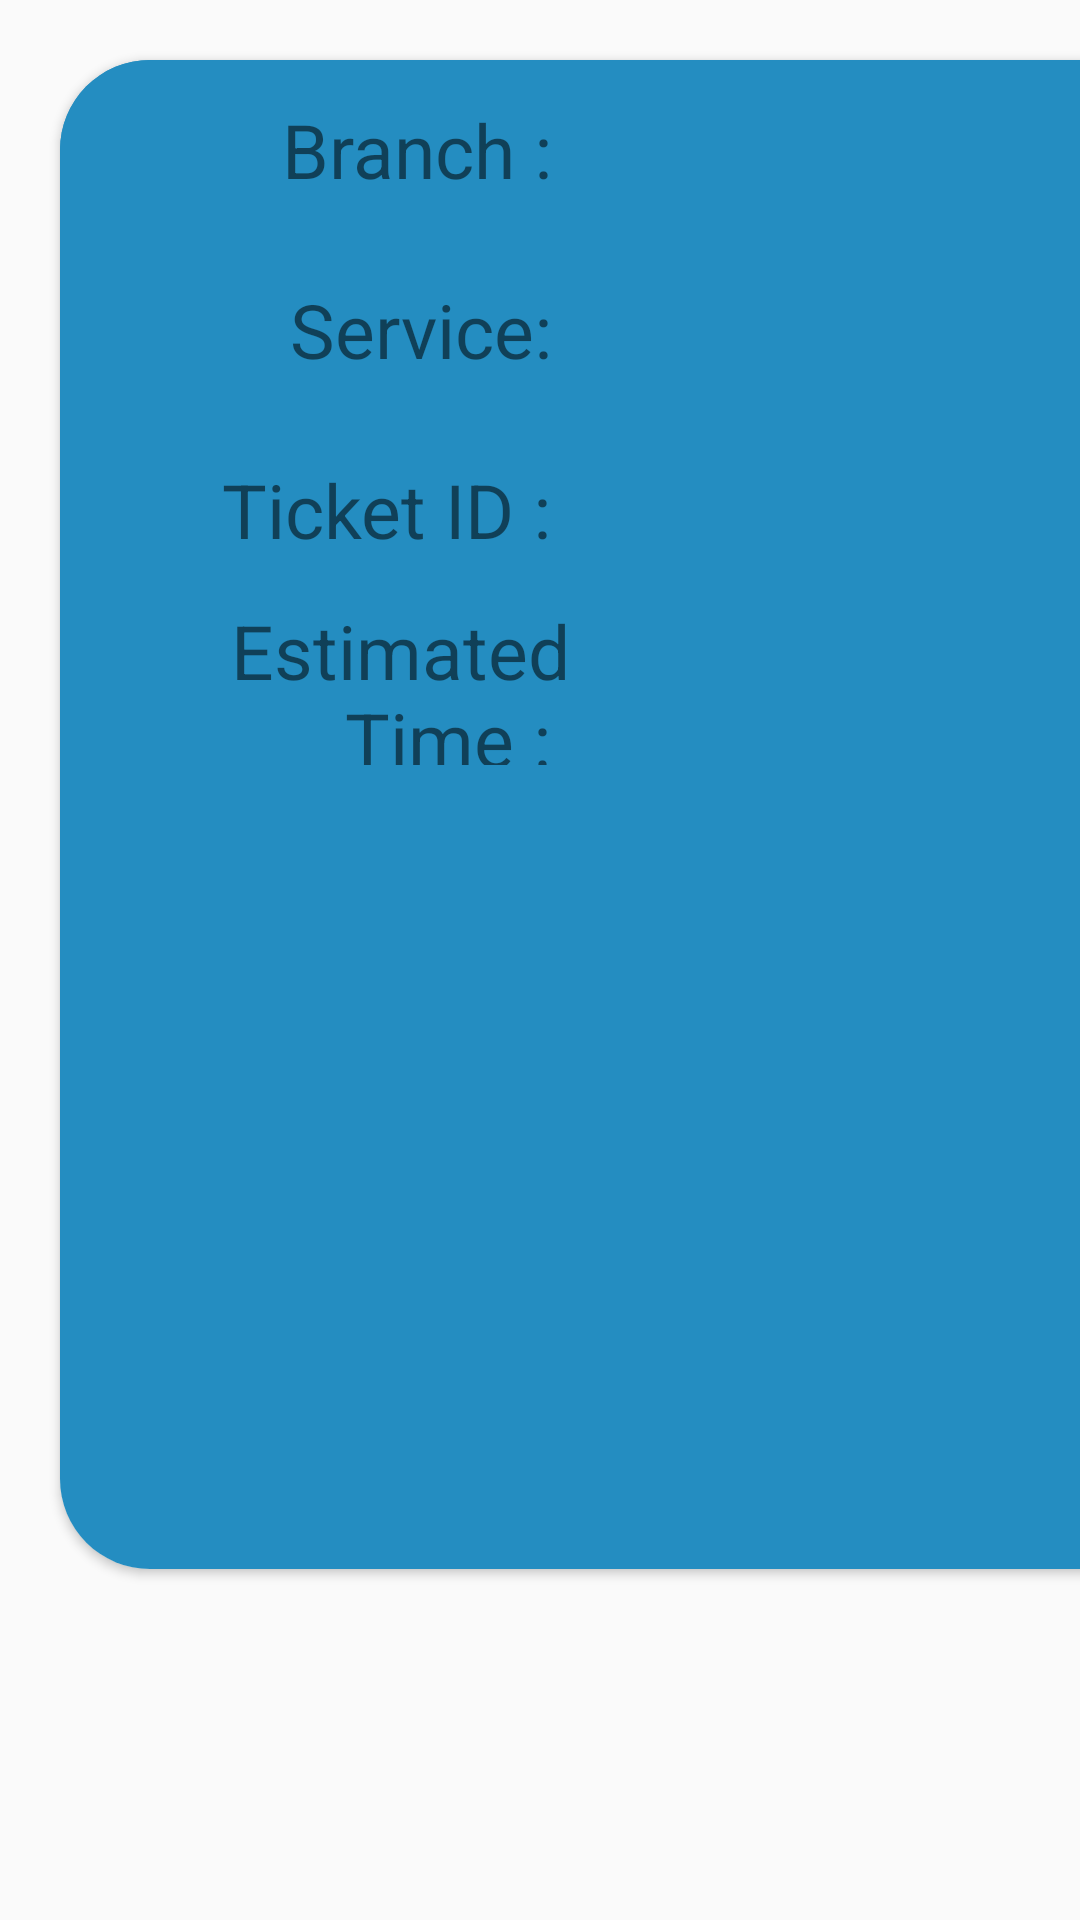

Android layout source for this screen:
<!-- AndroidManifest.xml: application theme AppTheme -->
<!-- res/layout/content_queue_token.xml -->
<?xml version="1.0" encoding="utf-8"?>
<LinearLayout xmlns:android="http://schemas.android.com/apk/res/android"
    android:layout_width="match_parent"
    android:layout_height="match_parent"
    xmlns:app="http://schemas.android.com/apk/res-auto"
    android:orientation="vertical">

    <androidx.cardview.widget.CardView
        android:id="@+id/card1"
        android:layout_width="375dp"
        android:layout_height="503dp"
        android:layout_margin="20dp"
        android:foreground="?android:attr/selectableItemBackground"
        app:cardCornerRadius="30dp">


        <LinearLayout
            android:layout_width="375dp"
            android:layout_height="match_parent"
            android:background="@color/colorPrimary">


            <LinearLayout
                android:layout_width="178dp"
                android:layout_height="290dp"

                android:clickable="true"
                android:orientation="horizontal">

                <LinearLayout
                    android:layout_width="170dp"
                    android:layout_height="match_parent"

                    android:background="@color/colorPrimary"
                    android:dividerPadding="@dimen/activity_horizontal_margin"
                    android:orientation="vertical">

                    <TextView
                        android:id="@+id/textView8"
                        android:layout_width="match_parent"
                        android:layout_height="60dp"
                        android:gravity="right|center_vertical"
                        android:text="Branch : "
                        android:textSize="25sp" />

                    <TextView
                        android:id="@+id/textView9"
                        android:layout_width="match_parent"
                        android:layout_height="60dp"
                        android:background="@color/colorPrimary"
                        android:gravity="right|center_vertical"
                        android:text="Service: "
                        android:textSize="25sp" />

                    <TextView
                        android:id="@+id/textView10"
                        android:layout_width="match_parent"
                        android:layout_height="60dp"
                        android:gravity="right|center_vertical"
                        android:text="Ticket ID : "
                        android:textSize="25sp" />

                    <TextView
                        android:id="@+id/textView15"
                        android:layout_width="match_parent"
                        android:layout_height="55dp"
                        android:gravity="right|center_vertical"
                        android:text="Estimated  Time : "
                        android:textSize="25sp" />
                </LinearLayout>
            </LinearLayout>

            <LinearLayout
                android:layout_width="218dp"
                android:layout_height="286dp"
                android:orientation="horizontal">

                <LinearLayout
                    android:layout_width="208dp"
                    android:layout_height="match_parent"
                    android:background="@color/colorPrimary"
                    android:orientation="vertical">

                    <TextView
                        android:id="@+id/txtBranchname"
                        android:layout_width="match_parent"
                        android:layout_height="60dp"
                        android:gravity="left|center_vertical"
                        android:text=""
                        android:textSize="25sp" />

                    <TextView
                        android:id="@+id/txtServiceName"
                        android:layout_width="match_parent"
                        android:layout_height="60dp"
                        android:gravity="left|center_vertical"
                        android:text=""
                        android:textSize="25sp" />

                    <TextView
                        android:id="@+id/txtToken"
                        android:layout_width="match_parent"
                        android:layout_height="60dp"
                        android:gravity="left|center_vertical"
                        android:text=""
                        android:textSize="25sp"
                        android:textStyle="bold" />

                    <TextView
                        android:id="@+id/textView4"
                        android:layout_width="match_parent"
                        android:layout_height="60dp"
                        android:gravity="left|center_vertical"
                        android:text=""
                        android:textAppearance="@style/TextAppearance.AppCompat.Medium"
                        android:textSize="25sp" />
                </LinearLayout>
            </LinearLayout>


        </LinearLayout>

    </androidx.cardview.widget.CardView>

    <LinearLayout
        android:layout_width="412dp"
        android:layout_height="98dp"
        android:orientation="vertical">


    </LinearLayout>




</LinearLayout>
<!-- resources referenced by this layout -->
<resources>
  <color name="colorPrimary">#248DC1</color>
  <style name="AppTheme" parent="Theme.AppCompat.Light.DarkActionBar">
          
          <item name="colorPrimary">#0275D8</item>
          <item name="colorPrimaryDark">@color/colorPrimaryDark</item>
          <item name="colorAccent">@color/colorAccent</item>
      </style>
  <color name="colorPrimaryDark">#97C9F8</color>
  <color name="colorAccent">#F8052336</color>
</resources>
